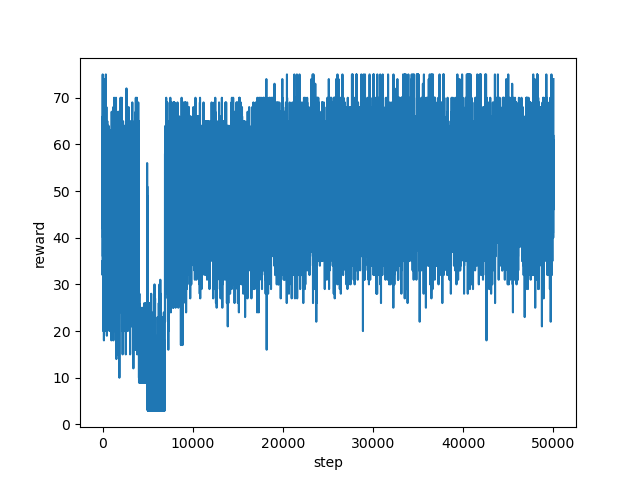

Source data for this figure (header and first rows):
step, reward
0, 35.0
1, 32.0
2, 33.0
3, 38.0
4, 48.0
5, 45.0
6, 49.0
7, 54.0
8, 51.0
9, 44.0
10, 42.0
11, 57.0
12, 63.0
13, 53.0
14, 56.0
15, 52.0
16, 59.0
17, 75.0
18, 70.0
19, 65.0
20, 54.0
21, 60.0
22, 66.0
23, 45.0
24, 49.0
25, 59.0
26, 57.0
27, 62.0
28, 54.0
29, 51.0
30, 61.0
31, 64.0
32, 63.0
33, 63.0
34, 58.0
35, 50.0
36, 39.0
37, 43.0
38, 36.0
39, 48.0
40, 40.0
41, 42.0
42, 47.0
43, 40.0
44, 57.0
45, 57.0
46, 50.0
47, 40.0
48, 52.0
49, 51.0
50, 53.0
51, 44.0
52, 46.0
53, 52.0
54, 51.0
55, 52.0
56, 51.0
57, 49.0
58, 54.0
59, 60.0
... 49,940 more rows
